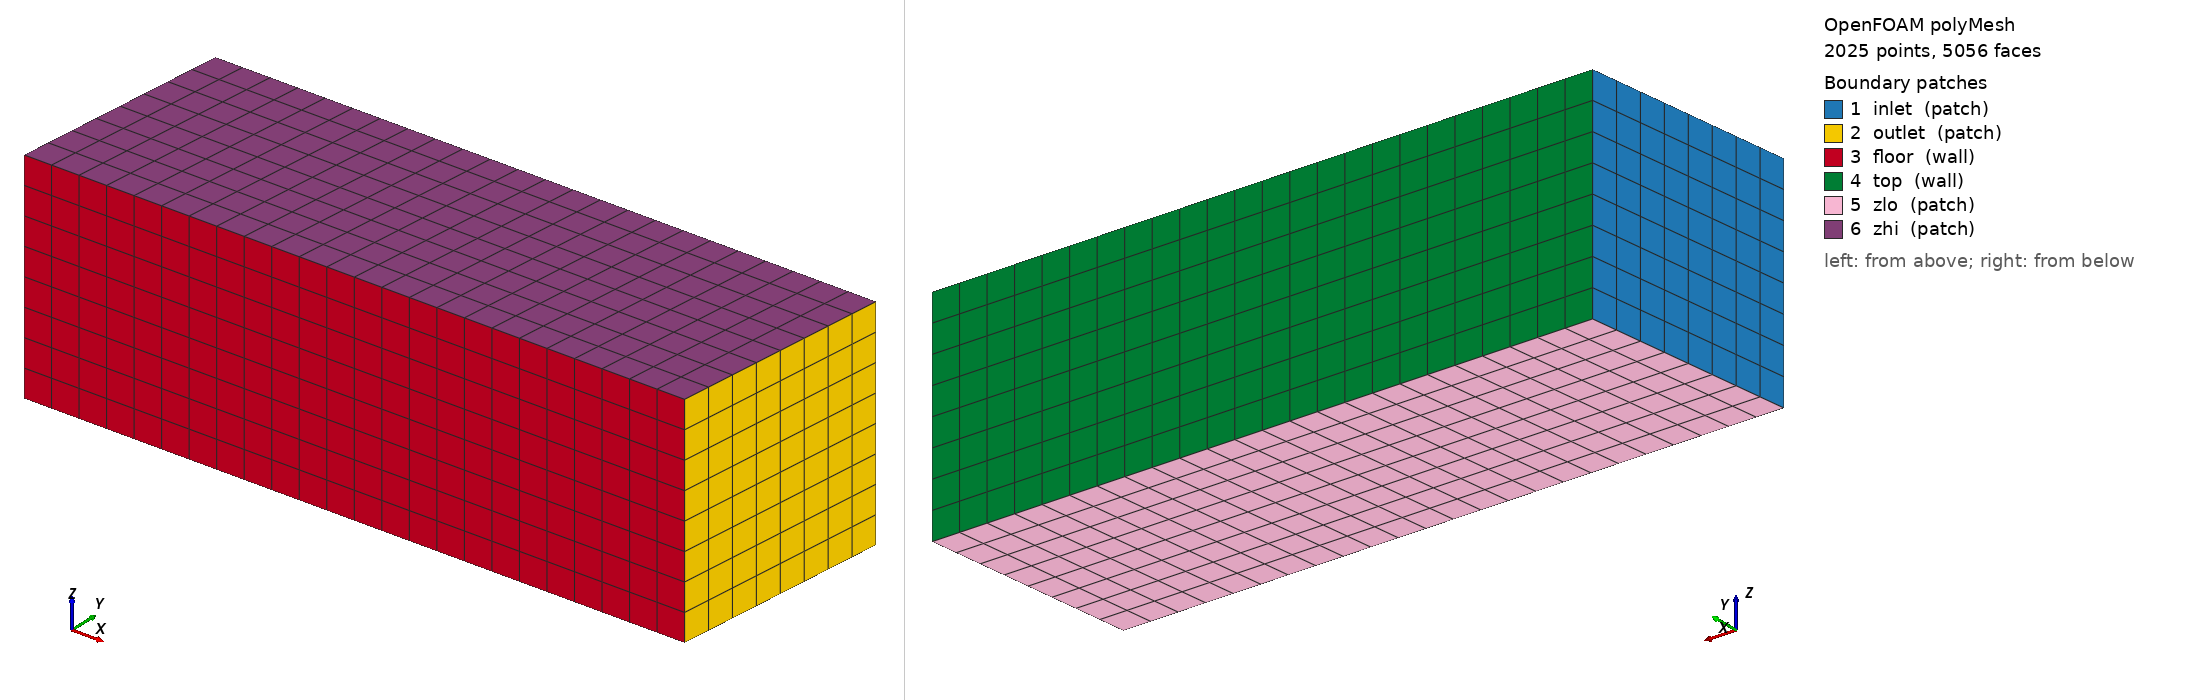

OpenFOAM case: the committed polyMesh, 2025 points, 5056 faces. Boundary patches (legend numbers): 1 inlet (patch), 2 outlet (patch), 3 floor (wall), 4 top (wall), 5 zlo (patch), 6 zhi (patch). Left view from above one corner, right view from below the opposite corner. Boundary conditions: 2 field file(s) under 0/; 4 of 6 drawn patches have an entry in a shipped field file.

=== constant/polyMesh/boundary ===
/*--------------------------------*- C++ -*----------------------------------*\
| =========                 |                                                 |
| \\      /  F ield         | OpenFOAM: The Open Source CFD Toolbox           |
|  \\    /   O peration     | Version:  2606                                  |
|   \\  /    A nd           | Website:  www.openfoam.com                      |
|    \\/     M anipulation  |                                                 |
\*---------------------------------------------------------------------------*/
FoamFile
{
    version     2.0;
    format      ascii;
    arch        "LSB;label=32;scalar=64";
    class       polyBoundaryMesh;
    location    "constant/polyMesh";
    object      boundary;
}
// * * * * * * * * * * * * * * * * * * * * * * * * * * * * * * * * * * * * * //

6
(
    inlet
    {
        type            patch;
        nFaces          64;
        startFace       4160;
    }
    outlet
    {
        type            patch;
        nFaces          64;
        startFace       4224;
    }
    floor
    {
        type            wall;
        inGroups        1(wall);
        nFaces          192;
        startFace       4288;
    }
    top
    {
        type            wall;
        inGroups        1(wall);
        nFaces          192;
        startFace       4480;
    }
    zlo
    {
        type            patch;
        nFaces          192;
        startFace       4672;
    }
    zhi
    {
        type            patch;
        nFaces          192;
        startFace       4864;
    }
)

// ************************************************************************* //


=== system/blockMeshDict ===
FoamFile
{
    version     2.0;
    format      ascii;
    class       dictionary;
    object      blockMeshDict;
}
vertices
(
    (0 0 0) (3 0 0) (3.1 1 0) (0.1 1 0)
    (0 0 1) (3 0 1) (3.1 1 1) (0.1 1 1)
);
blocks ( hex (0 1 2 3 4 5 6 7) (24 8 8) simpleGrading (1 1 1) );
edges ();
boundary
(
    inlet { type patch; faces ((0 4 7 3)); }
    outlet { type patch; faces ((2 6 5 1)); }
    floor { type wall; faces ((1 5 4 0)); }
    top { type wall; faces ((3 7 6 2)); }
    zlo { type patch; faces ((0 3 2 1)); }
    zhi { type patch; faces ((4 5 6 7)); }
);


=== system/controlDict ===
FoamFile
{
    version     2.0;
    format      ascii;
    class       dictionary;
    object      controlDict;
}
application simpleFoam;
startFrom startTime;
startTime 0;
stopAt endTime;
endTime 300;
deltaT 1;
writeControl timeStep;
writeInterval 100;
purgeWrite 0;
writeFormat ascii;
writePrecision 17;
timeFormat general;
timePrecision 10;
runTimeModifiable false;
_coeffs
{
    type            forceCoeffs;
    libs            (forces);
    writeControl    timeStep;
    writeInterval   1;
    rho             rhoInf;
    rhoInf          1.2;
    liftDir         (0.1 1 0);
    dragDir         (1 0 0.05);
    CofR            (1.5 0 0.5);
    magUInf         1;
    lRef            3;
    Aref            3;
}
functions
{
    coeffsWalls { $_coeffs; patches (floor top); }
    coeffsFloor { $_coeffs; patches (floor); }
    forcesFloor
    {
        type            forces;
        libs            (forces);
        writeControl    timeStep;
        writeInterval   1;
        patches         (floor);
        rho             rhoInf;
        rhoInf          1.2;
        CofR            (1.5 0 0.5);
    }
    forcesWalls
    {
        type            forces;
        libs            (forces);
        writeControl    timeStep;
        writeInterval   1;
        patches         ("(floor|top)");
        rho             rhoInf;
        rhoInf          1;
        CofR            (0 0 0);
    }
}


=== 0/U ===
FoamFile
{
    version     2.0;
    format      ascii;
    class       volVectorField;
    object      U;
}
dimensions [0 1 -1 0 0 0 0];
internalField uniform (1 0 0);
boundaryField
{
    inlet { type fixedValue; value $internalField; }
    outlet { type inletOutlet; inletValue uniform (0 0 0); value $internalField; }
    "(floor|top)" { type noSlip; }
    "z.*" { type slip; }
}


=== 0/p ===
FoamFile
{
    version     2.0;
    format      ascii;
    class       volScalarField;
    object      p;
}
dimensions [0 2 -2 0 0 0 0];
internalField uniform 0;
boundaryField
{
    inlet { type zeroGradient; }
    outlet { type fixedValue; value $internalField; }
    "(floor|top)" { type zeroGradient; }
    "z.*" { type slip; }
}


Also in the case, not shown: constant/polyMesh/faces (numeric list); constant/polyMesh/neighbour (numeric list); constant/polyMesh/owner (numeric list); constant/polyMesh/points (numeric list).
